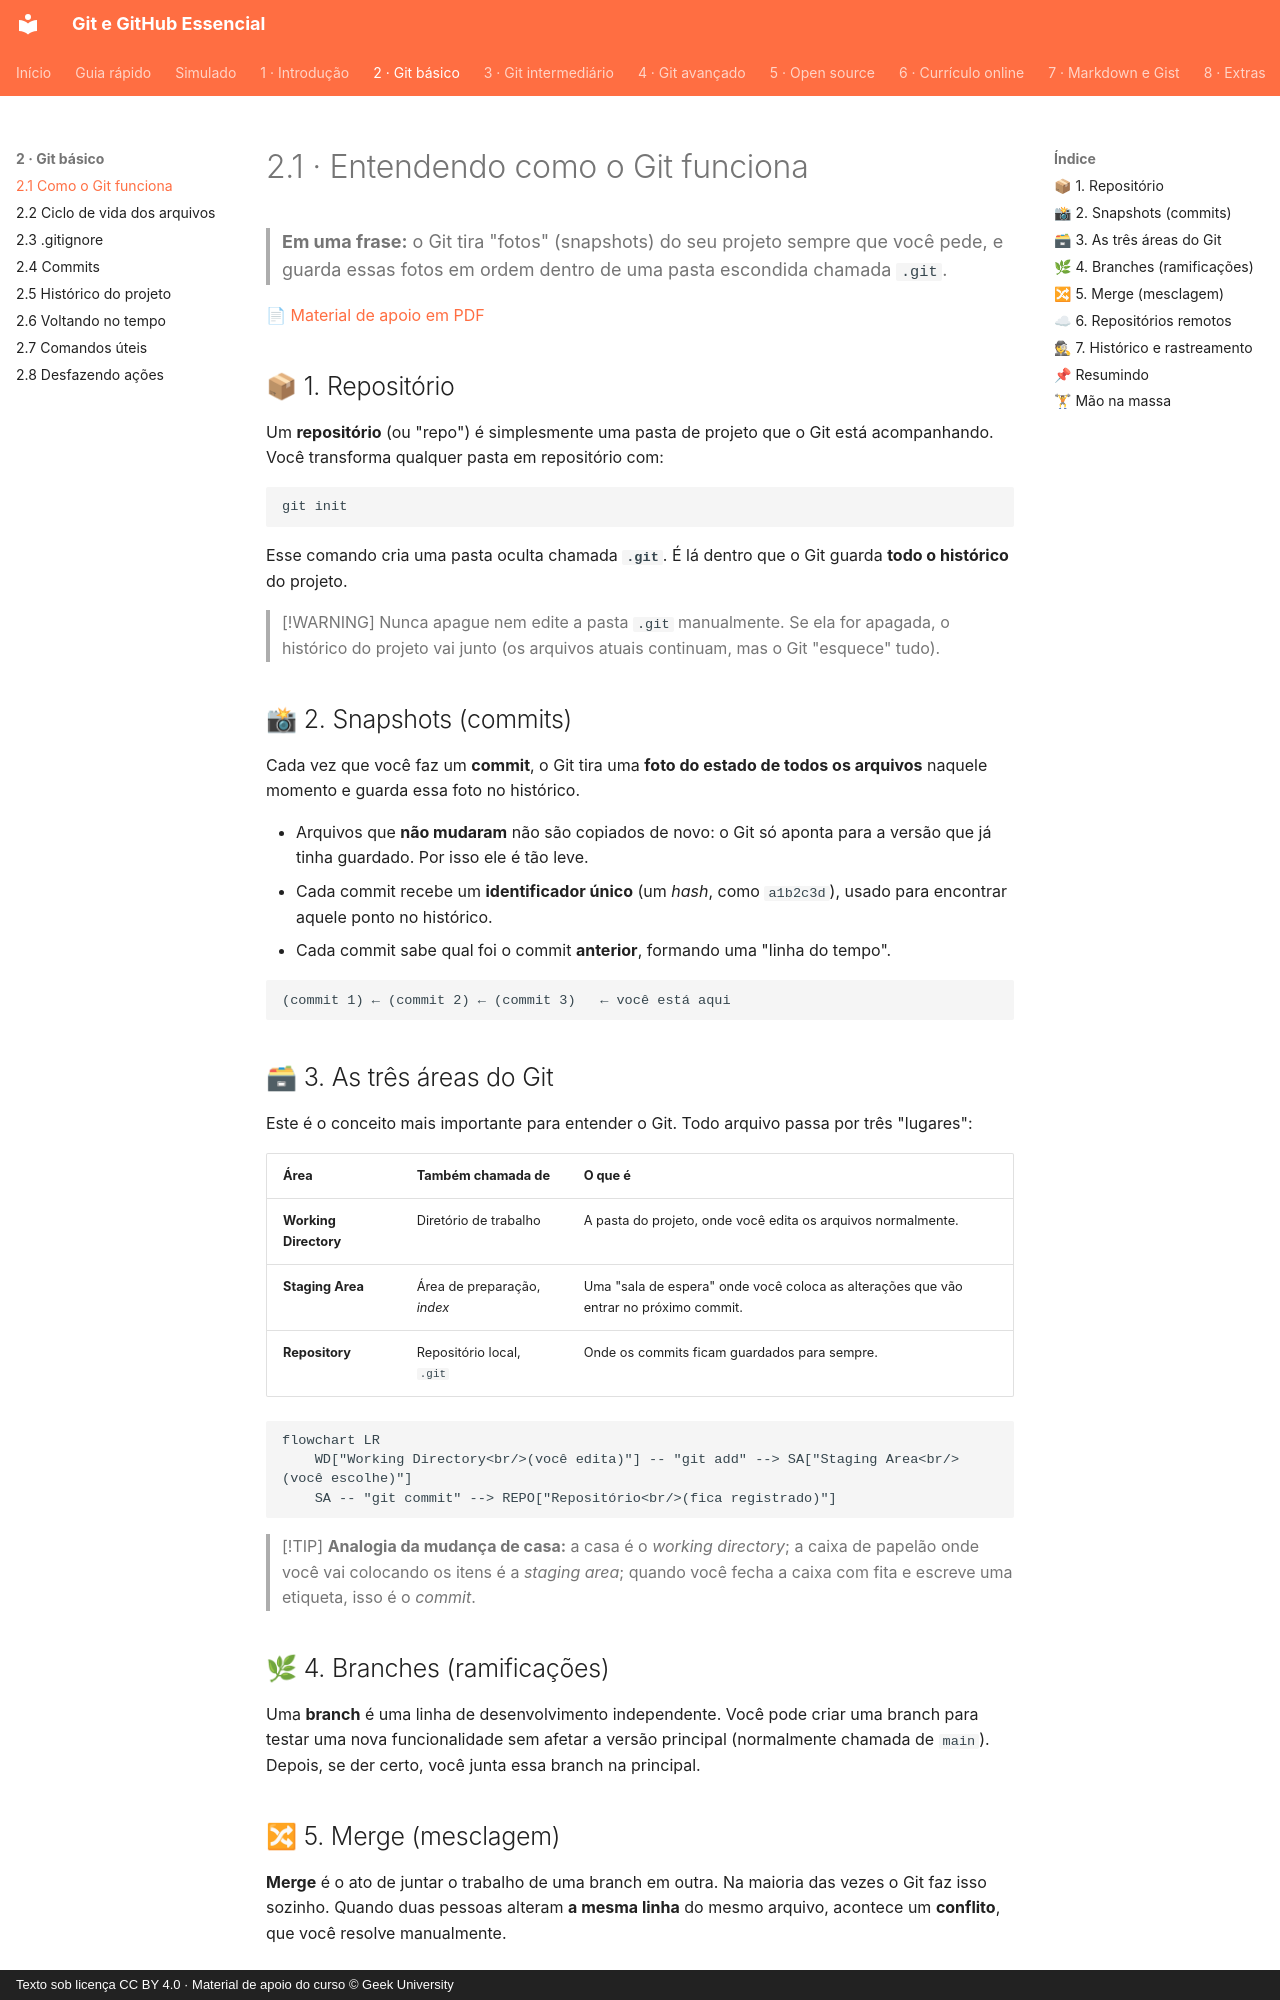

repository: Joshpcbrrj/Udemy-Geek_university-Git_GitHub-Essencial_para_o_Desenvolvedor · page: 02-git-basico/01-como-o-git-funciona/index.html · generator: mkdocs · copyright: Texto sob licença CC BY 4.0 · Material de apoio do curso © Geek University

# 2.1 · Entendendo como o Git funciona

> **Em uma frase:** o Git tira "fotos" (snapshots) do seu projeto sempre que você pede, e guarda essas fotos em ordem dentro de uma pasta escondida chamada `.git`.

📄 [Material de apoio em PDF](./img/pdf-como-o-git-funciona.pdf)

## 📦 1. Repositório

Um **repositório** (ou "repo") é simplesmente uma pasta de projeto que o Git está acompanhando. Você transforma qualquer pasta em repositório com:

```bash
git init
```

Esse comando cria uma pasta oculta chamada **`.git`**. É lá dentro que o Git guarda **todo o histórico** do projeto.

> [!WARNING]
> Nunca apague nem edite a pasta `.git` manualmente. Se ela for apagada, o histórico do projeto vai junto (os arquivos atuais continuam, mas o Git "esquece" tudo).

## 📸 2. Snapshots (commits)

Cada vez que você faz um **commit**, o Git tira uma **foto do estado de todos os arquivos** naquele momento e guarda essa foto no histórico.

- Arquivos que **não mudaram** não são copiados de novo: o Git só aponta para a versão que já tinha guardado. Por isso ele é tão leve.
- Cada commit recebe um **identificador único** (um *hash*, como `a1b2c3d`), usado para encontrar aquele ponto no histórico.
- Cada commit sabe qual foi o commit **anterior**, formando uma "linha do tempo".

```text
(commit 1) ← (commit 2) ← (commit 3)   ← você está aqui
```

## 🗃 3. As três áreas do Git

Este é o conceito mais importante para entender o Git. Todo arquivo passa por três "lugares":

| Área | Também chamada de | O que é |
| --- | --- | --- |
| **Working Directory** | Diretório de trabalho | A pasta do projeto, onde você edita os arquivos normalmente. |
| **Staging Area** | Área de preparação, *index* | Uma "sala de espera" onde você coloca as alterações que vão entrar no próximo commit. |
| **Repository** | Repositório local, `.git` | Onde os commits ficam guardados para sempre. |

```mermaid
flowchart LR
    WD["Working Directory<br/>(você edita)"] -- "git add" --> SA["Staging Area<br/>(você escolhe)"]
    SA -- "git commit" --> REPO["Repositório<br/>(fica registrado)"]
```

> [!TIP]
> **Analogia da mudança de casa:** a casa é o *working directory*; a caixa de papelão onde você vai colocando os itens é a *staging area*; quando você fecha a caixa com fita e escreve uma etiqueta, isso é o *commit*.

## 🌿 4. Branches (ramificações)

Uma **branch** é uma linha de desenvolvimento independente. Você pode criar uma branch para testar uma nova funcionalidade sem afetar a versão principal (normalmente chamada de `main`). Depois, se der certo, você junta essa branch na principal.

## 🔀 5. Merge (mesclagem)

**Merge** é o ato de juntar o trabalho de uma branch em outra. Na maioria das vezes o Git faz isso sozinho. Quando duas pessoas alteram **a mesma linha** do mesmo arquivo, acontece um **conflito**, que você resolve manualmente.
